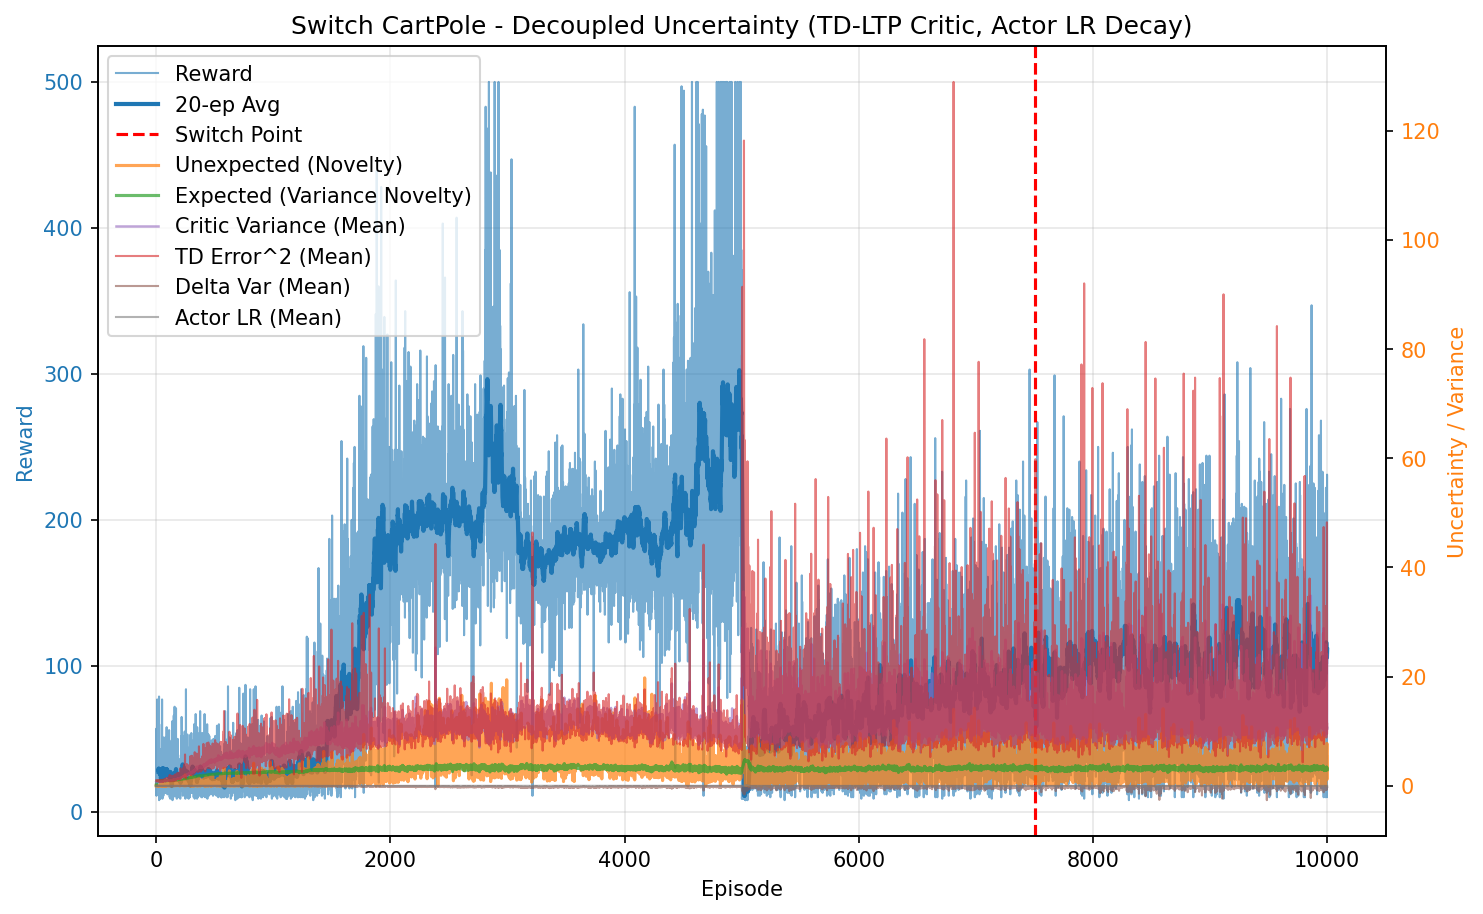

The data file committed next to this chart (first rows):
episode, reward, unexpected_uncertainty, expected_uncertainty, mean_variance, mean_td_error_sq, mean_delta_var, mean_actor_lr, mean_abs_td
0, 19.0, 0.000173, 0.145, 0.6953, 0.9975, 9.208094098600392e-05, 1.000153485807983e-05, 0.9987
1, 57.0, 0.000445, 0.4479, 0.7045, 0.9963, 8.662996728347958e-05, 1.0006243672878977e-05, 0.9979
2, 11.0, 3.822799303465637e-05, 0.4892, 0.7102, 0.9871, 8.099034236993126e-05, 1.0011662115167687e-05, 0.993
3, 34.0, 0.0001723, 0.5921, 0.713, 0.9818, 7.793346812004011e-05, 1.0016243991305872e-05, 0.9904
4, 45.0, 0.03554, 0.6853, 0.7199, 0.9962, 7.863322975604126e-05, 1.0024937240115898e-05, 0.9973
5, 13.0, 0.007496, 0.7057, 0.7258, 0.984, 7.350192535252594e-05, 1.0031317580703784e-05, 0.9901
6, 39.0, 4.021989812335435e-05, 0.7546, 0.7337, 0.965, 6.56823710737363e-05, 1.0036672352060493e-05, 0.98
7, 13.0, 2.2111122827297127e-06, 0.767, 0.732, 0.9331, 5.80432511417186e-05, 1.0041613013592542e-05, 0.9638
8, 77.0, 0.0009787, 0.8189, 0.7446, 1.001, 7.261350429051017e-05, 1.0048476395501975e-05, 0.9963
9, 12.0, 6.725465074458345e-05, 0.8241, 0.7483, 0.8638, 4.169789404536968e-05, 1.0054164663173078e-05, 0.9239
10, 14.0, 2.9578908206273353e-06, 0.8296, 0.75, 0.8628, 3.7001479942770036e-05, 1.0055459928058313e-05, 0.9251
11, 31.0, 0.004375, 0.8398, 0.7533, 0.9896, 6.496900807971084e-05, 1.0057418104012633e-05, 0.9902
12, 28.0, 8.463142297721229e-06, 0.8479, 0.7619, 0.9242, 4.829727791116513e-05, 1.0059661421166944e-05, 0.9554
13, 20.0, 9.75733875159062e-08, 0.852, 0.7587, 0.9162, 4.887496986458916e-05, 1.0061261610347162e-05, 0.9496
14, 30.0, 0.0007748, 0.8576, 0.763, 0.9489, 5.520181366363287e-05, 1.0062590454539476e-05, 0.9657
15, 18.0, 0.02882, 0.8604, 0.7651, 0.9633, 5.631226632528827e-05, 1.0063688430779583e-05, 0.9719
16, 20.0, 0.0008086, 0.8632, 0.7674, 0.9322, 5.3835256760372365e-05, 1.0064445381188541e-05, 0.9518
17, 35.0, 0.02066, 0.8675, 0.7708, 0.978, 5.804310599214415e-05, 1.0065433543860562e-05, 0.9798
18, 22.0, 0.00098, 0.8699, 0.775, 0.9053, 3.9207554198947556e-05, 1.0066372924840563e-05, 0.9388
19, 12.0, 6.734210483173931e-05, 0.8708, 0.77, 0.8977, 3.4164811021696246e-05, 1.0066840629490032e-05, 0.9338
20, 61.0, 0.03419, 0.876, 0.7787, 0.9923, 5.955980750419582e-05, 1.0067723473408483e-05, 0.9858
21, 27.0, 0.05963, 0.8794, 0.7926, 1.019, 6.764742568268315e-05, 1.0068786754761692e-05, 0.988
22, 28.0, 0.0001153, 0.8823, 0.7952, 0.8414, 2.274943090598112e-05, 1.0069699732186225e-05, 0.9026
23, 12.0, 7.925639068918181e-06, 0.883, 0.7898, 0.9262, 4.6184796656951017e-05, 1.0070256884104383e-05, 0.925
24, 79.0, 0.01005, 0.8876, 0.7957, 0.9356, 4.3587271946505416e-05, 1.0071206433881864e-05, 0.9536
25, 8.0, 0.001687, 0.8878, 0.7919, 0.8248, 2.6233494572815987e-06, 1.0071815819137825e-05, 0.8692
26, 27.0, 4.078323514796162e-06, 0.8892, 0.7999, 0.8451, 2.219827246785202e-05, 1.0072022131639599e-05, 0.8975
27, 17.0, 9.18356813076617e-08, 0.8903, 0.8035, 0.7943, 2.791805296509945e-06, 1.007237765914689e-05, 0.8611
28, 24.0, 0.09538, 0.8912, 0.8011, 0.9808, 5.208049849912729e-05, 1.0072682762405169e-05, 0.9616
29, 34.0, 0.09494, 0.8922, 0.8018, 0.933, 3.467962599945875e-05, 1.0073074544361e-05, 0.9451
30, 39.0, 0.2126, 0.8933, 0.8029, 0.96, 3.9663305820476876e-05, 1.0073367150795464e-05, 0.9549
31, 9.0, 0.02854, 0.8935, 0.8018, 0.7916, -2.8264270870663446e-05, 1.0073488976210296e-05, 0.8431
32, 12.0, 0.001961, 0.8938, 0.8042, 0.8072, -2.091712259107256e-05, 1.0073542982221785e-05, 0.8561
33, 24.0, 9.26183021200455e-06, 0.8954, 0.813, 0.8481, 1.4694071686905142e-05, 1.0073771110616144e-05, 0.8881
34, 12.0, 6.364681257866289e-07, 0.8955, 0.8041, 0.8944, -3.6243611254678945e-06, 1.0074059170930908e-05, 0.9006
35, 9.0, 8.542530578749959e-08, 0.8954, 0.7996, 0.8316, -2.2657352143824812e-05, 1.0074113469157812e-05, 0.8571
36, 19.0, 0.1285, 0.8956, 0.804, 1.007, 4.010197092355707e-05, 1.0074152917916877e-05, 0.9638
37, 34.0, 0.05211, 0.896, 0.8058, 0.8785, 1.3926999728173374e-05, 1.0074291966653725e-05, 0.9183
38, 17.0, 0.03932, 0.8969, 0.8131, 0.9171, 1.2063287352681173e-05, 1.007437602482403e-05, 0.9186
39, 12.0, 0.002702, 0.8974, 0.8132, 0.801, -2.47260773072977e-05, 1.007452666778438e-05, 0.8462
40, 15.0, 9.507323383513149e-05, 0.8977, 0.8102, 0.8802, 2.068714915536889e-06, 1.0074689462915932e-05, 0.8974
41, 43.0, 0.06871, 0.9, 0.819, 0.9179, 3.550238268336351e-05, 1.0075152223567989e-05, 0.9262
42, 41.0, 0.1241, 0.9007, 0.8133, 0.995, 4.214932783767193e-05, 1.0075498985667468e-05, 0.9764
43, 17.0, 0.1632, 0.9012, 0.8173, 1.046, 5.676600976942747e-05, 1.007570951986654e-05, 0.9745
44, 28.0, 0.2102, 0.9027, 0.8246, 1.117, 8.641396257327153e-05, 1.0076006369400295e-05, 1.028
45, 43.0, 0.09975, 0.9063, 0.8349, 1.022, 5.752317763271532e-05, 1.0076867734646e-05, 0.982
46, 16.0, 0.01264, 0.9078, 0.8401, 0.863, 4.491315342562309e-06, 1.0077490767758721e-05, 0.889
47, 57.0, 0.1249, 0.9082, 0.8272, 0.9559, 3.9303871130744796e-05, 1.0078053292085037e-05, 0.9578
48, 60.0, 0.0142, 0.9146, 0.8508, 0.9794, 4.586905049110199e-05, 1.00788084059536e-05, 0.9493
49, 34.0, 7.199466381395158e-06, 0.9143, 0.8359, 0.8263, 8.209033433070027e-06, 1.0080036470311732e-05, 0.8833
50, 77.0, 0.002636, 0.9158, 0.8417, 1.022, 5.952651159230155e-05, 1.0080228727835747e-05, 0.9785
51, 10.0, 0.000283, 0.916, 0.8444, 0.7293, -2.7949538867513375e-05, 1.0080454025342279e-05, 0.8282
52, 24.0, 0.1343, 0.9174, 0.8514, 0.9966, 4.676966510903747e-05, 1.0080630596717945e-05, 0.964
53, 9.0, 0.01803, 0.9175, 0.8452, 0.8069, 5.958488430941992e-06, 1.0080867917901287e-05, 0.8777
54, 22.0, 0.3426, 0.9179, 0.8462, 1.109, 8.467782697468028e-05, 1.0081027157154854e-05, 1.01
55, 11.0, 0.0326, 0.9185, 0.8534, 0.7217, -2.0225476531134492e-05, 1.008113472723054e-05, 0.8257
56, 27.0, 0.003478, 0.9207, 0.8616, 0.9635, 4.885396119768813e-05, 1.008150255135908e-05, 0.9363
57, 35.0, 0.001114, 0.9236, 0.8668, 0.8984, 5.83740958204473e-06, 1.0082341784269871e-05, 0.8964
58, 17.0, 0.03415, 0.9229, 0.8458, 0.9857, 3.1911392447154485e-05, 1.0082880891452912e-05, 0.9557
59, 14.0, 0.002947, 0.9232, 0.857, 0.7813, -2.1618478142802944e-05, 1.0082822109141811e-05, 0.8554
... 9,940 more rows
